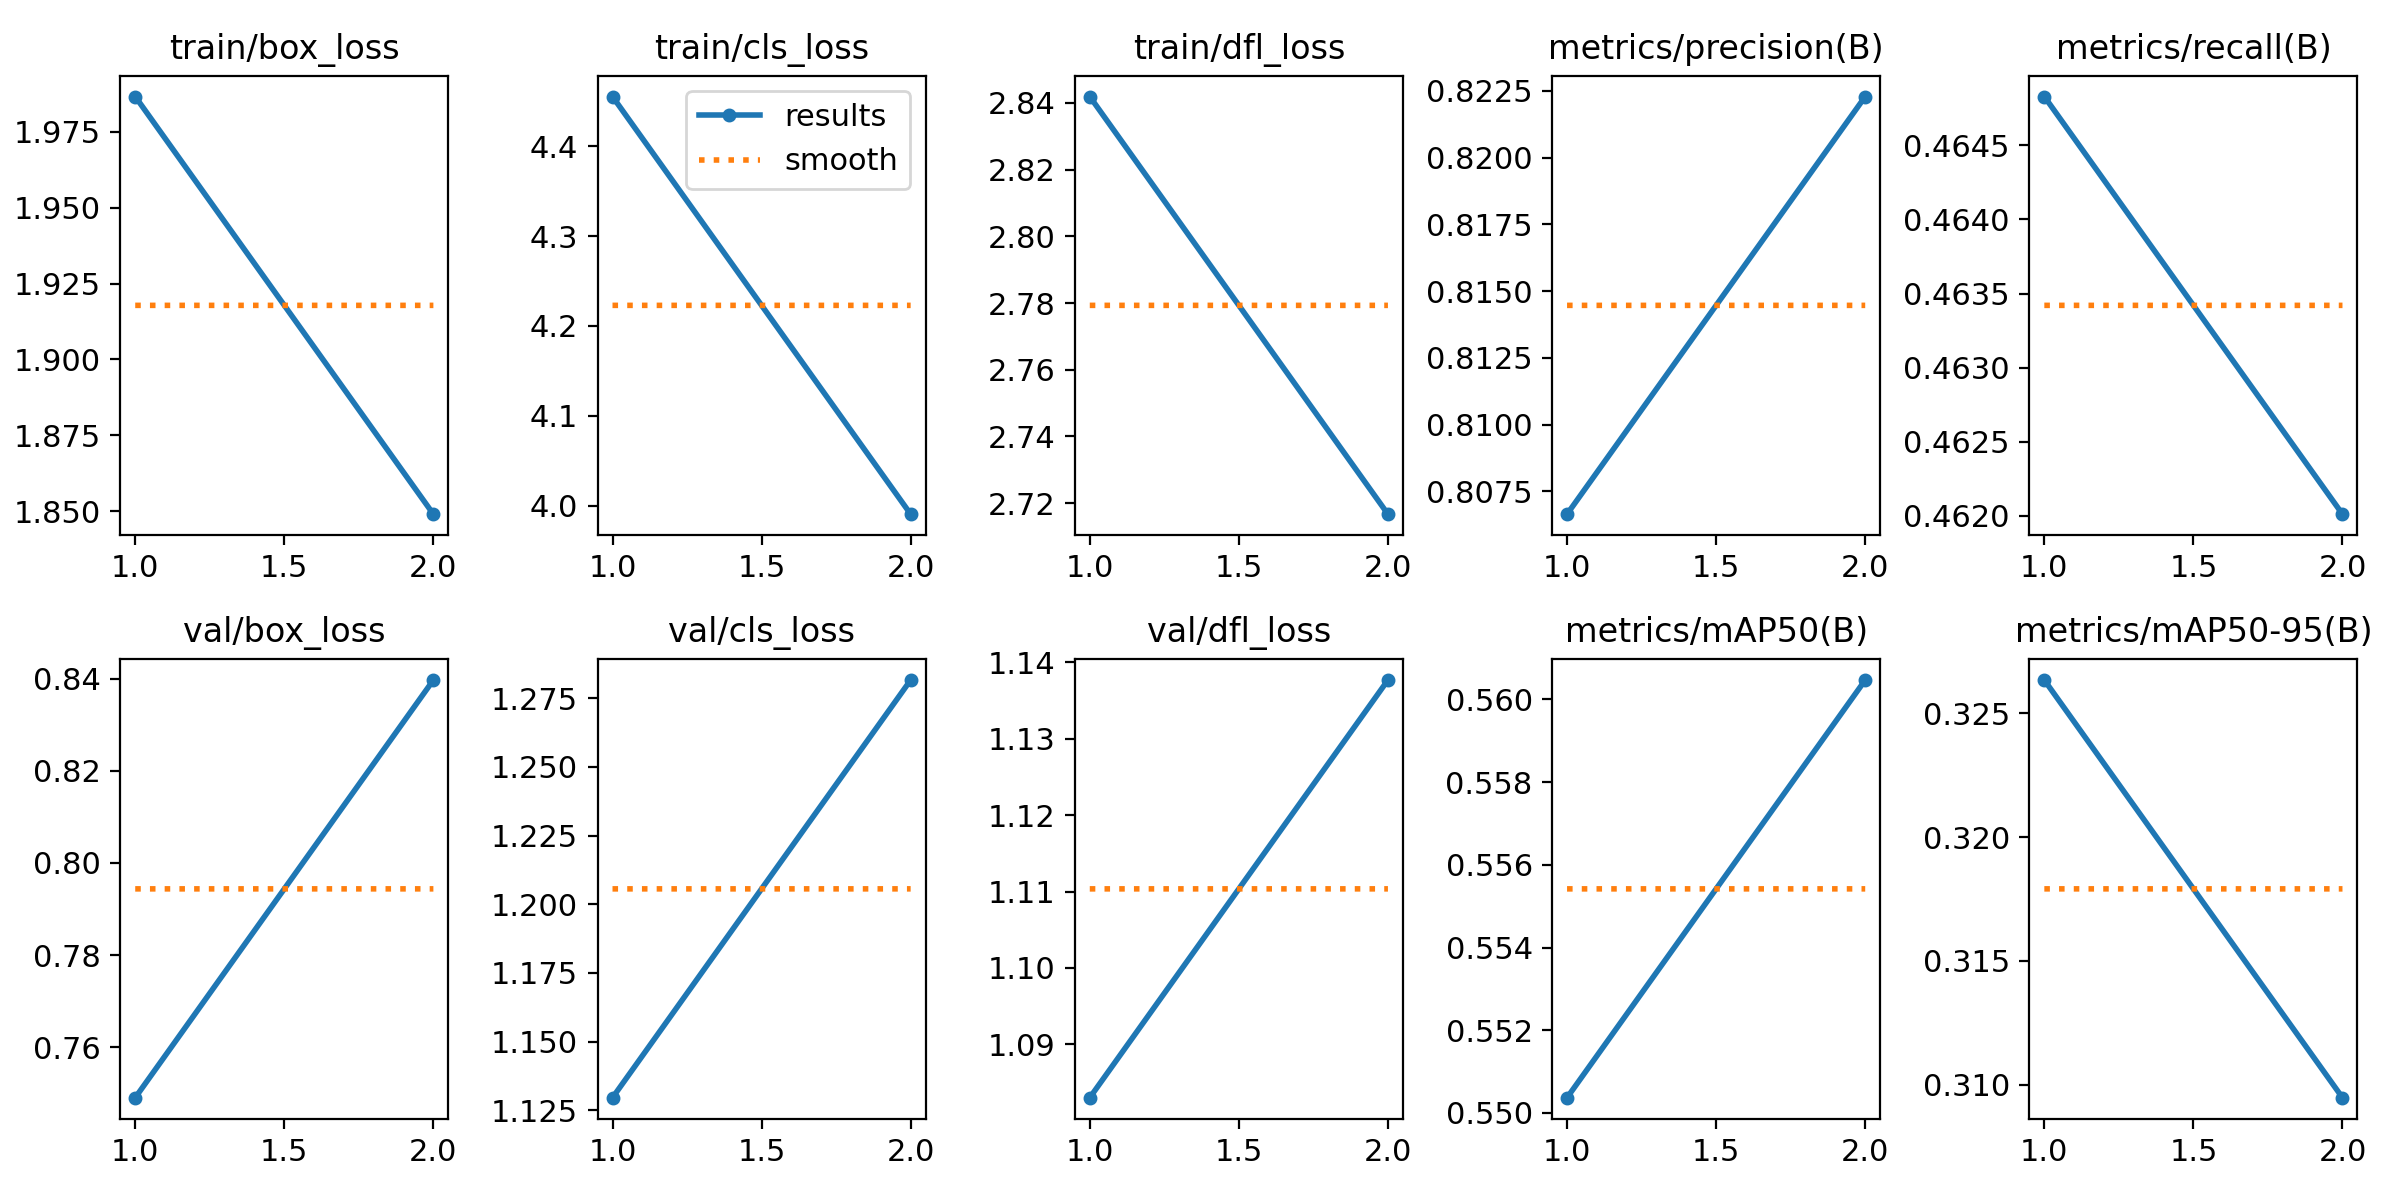

The file beside this chart, header and first rows:
epoch, train/box_loss, train/cls_loss, train/dfl_loss, metrics/precision(B), metrics/recall(B), metrics/mAP50(B), metrics/mAP50-95(B), val/box_loss, val/cls_loss, val/dfl_loss, lr/pg0, lr/pg1, lr/pg2
1, 1.987, 4.455, 2.842, 0.8066, 0.4648, 0.5504, 0.3263, 0.7491, 1.13, 1.083, 0.07004, 0.003329, 0.003329
2, 1.849, 3.99, 2.717, 0.8223, 0.462, 0.5605, 0.3095, 0.8397, 1.282, 1.138, 0.03674, 0.003364, 0.003364
